6-way image classification set "Final" from GitHub (ThiaraSana/SC5010); label vocabulary: beluga, blue whale, bottlenose dolphin, dusky dolphin, false killer whale, humpback whale.

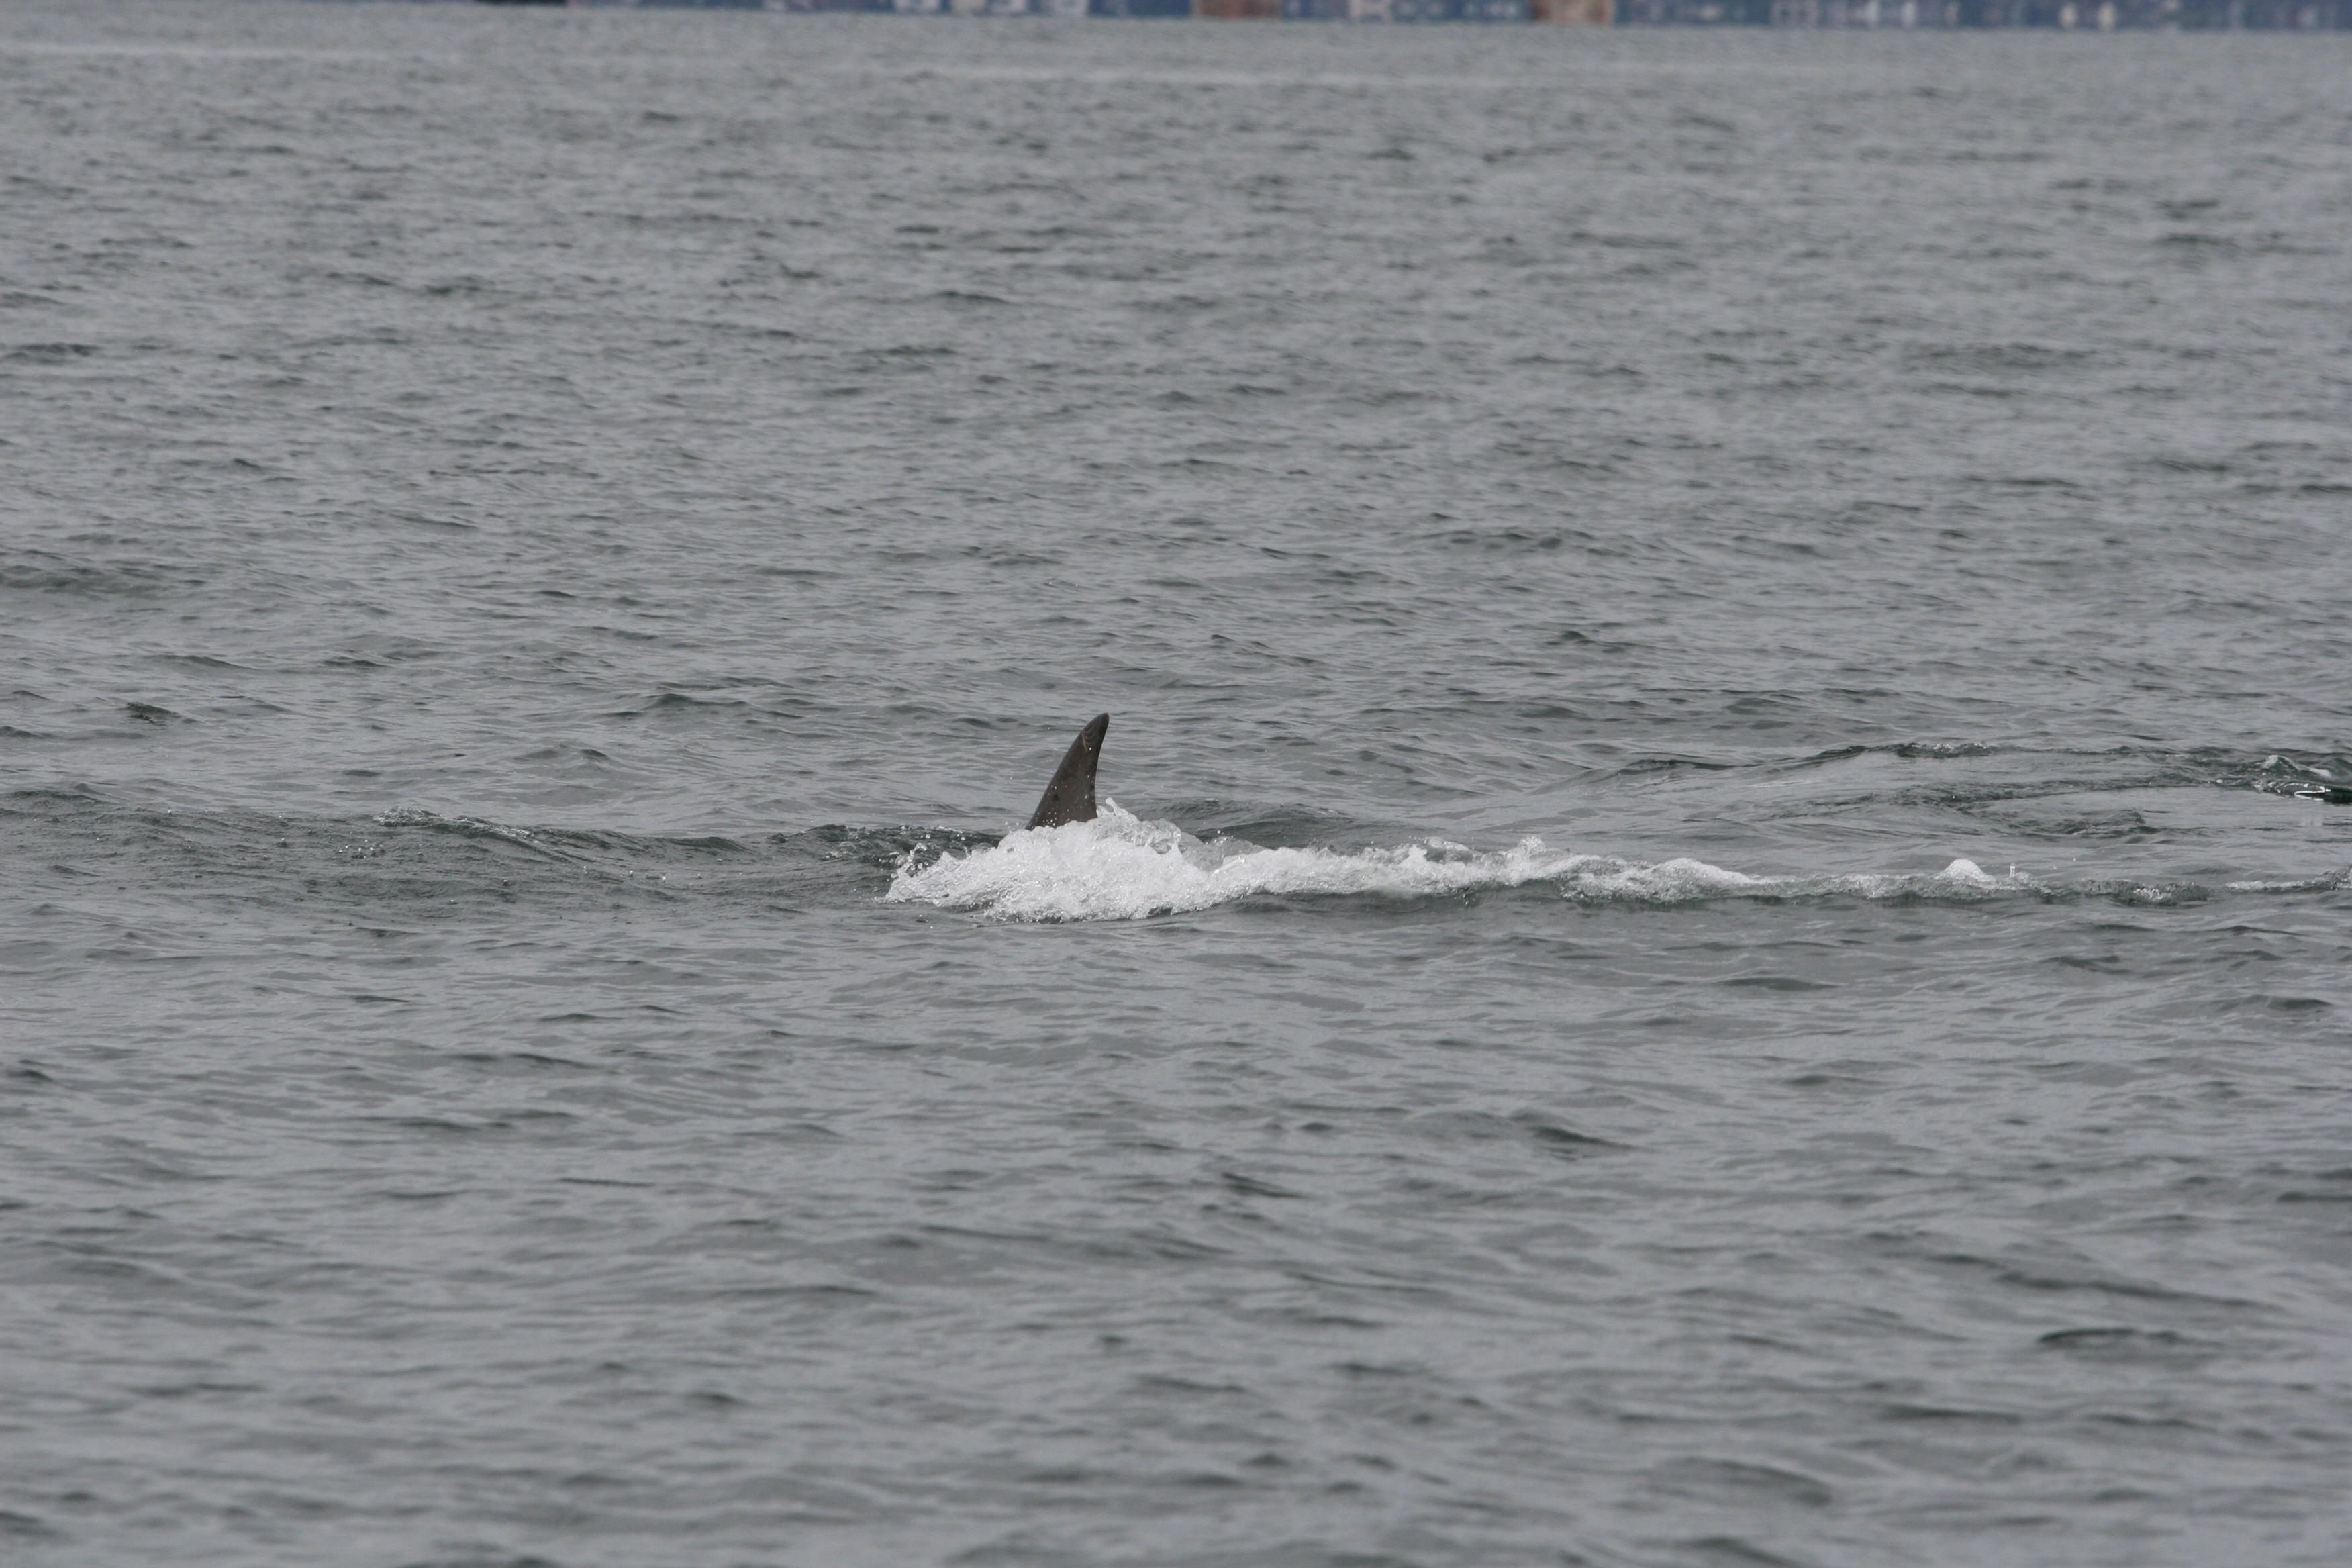
Label: bottlenose dolphin

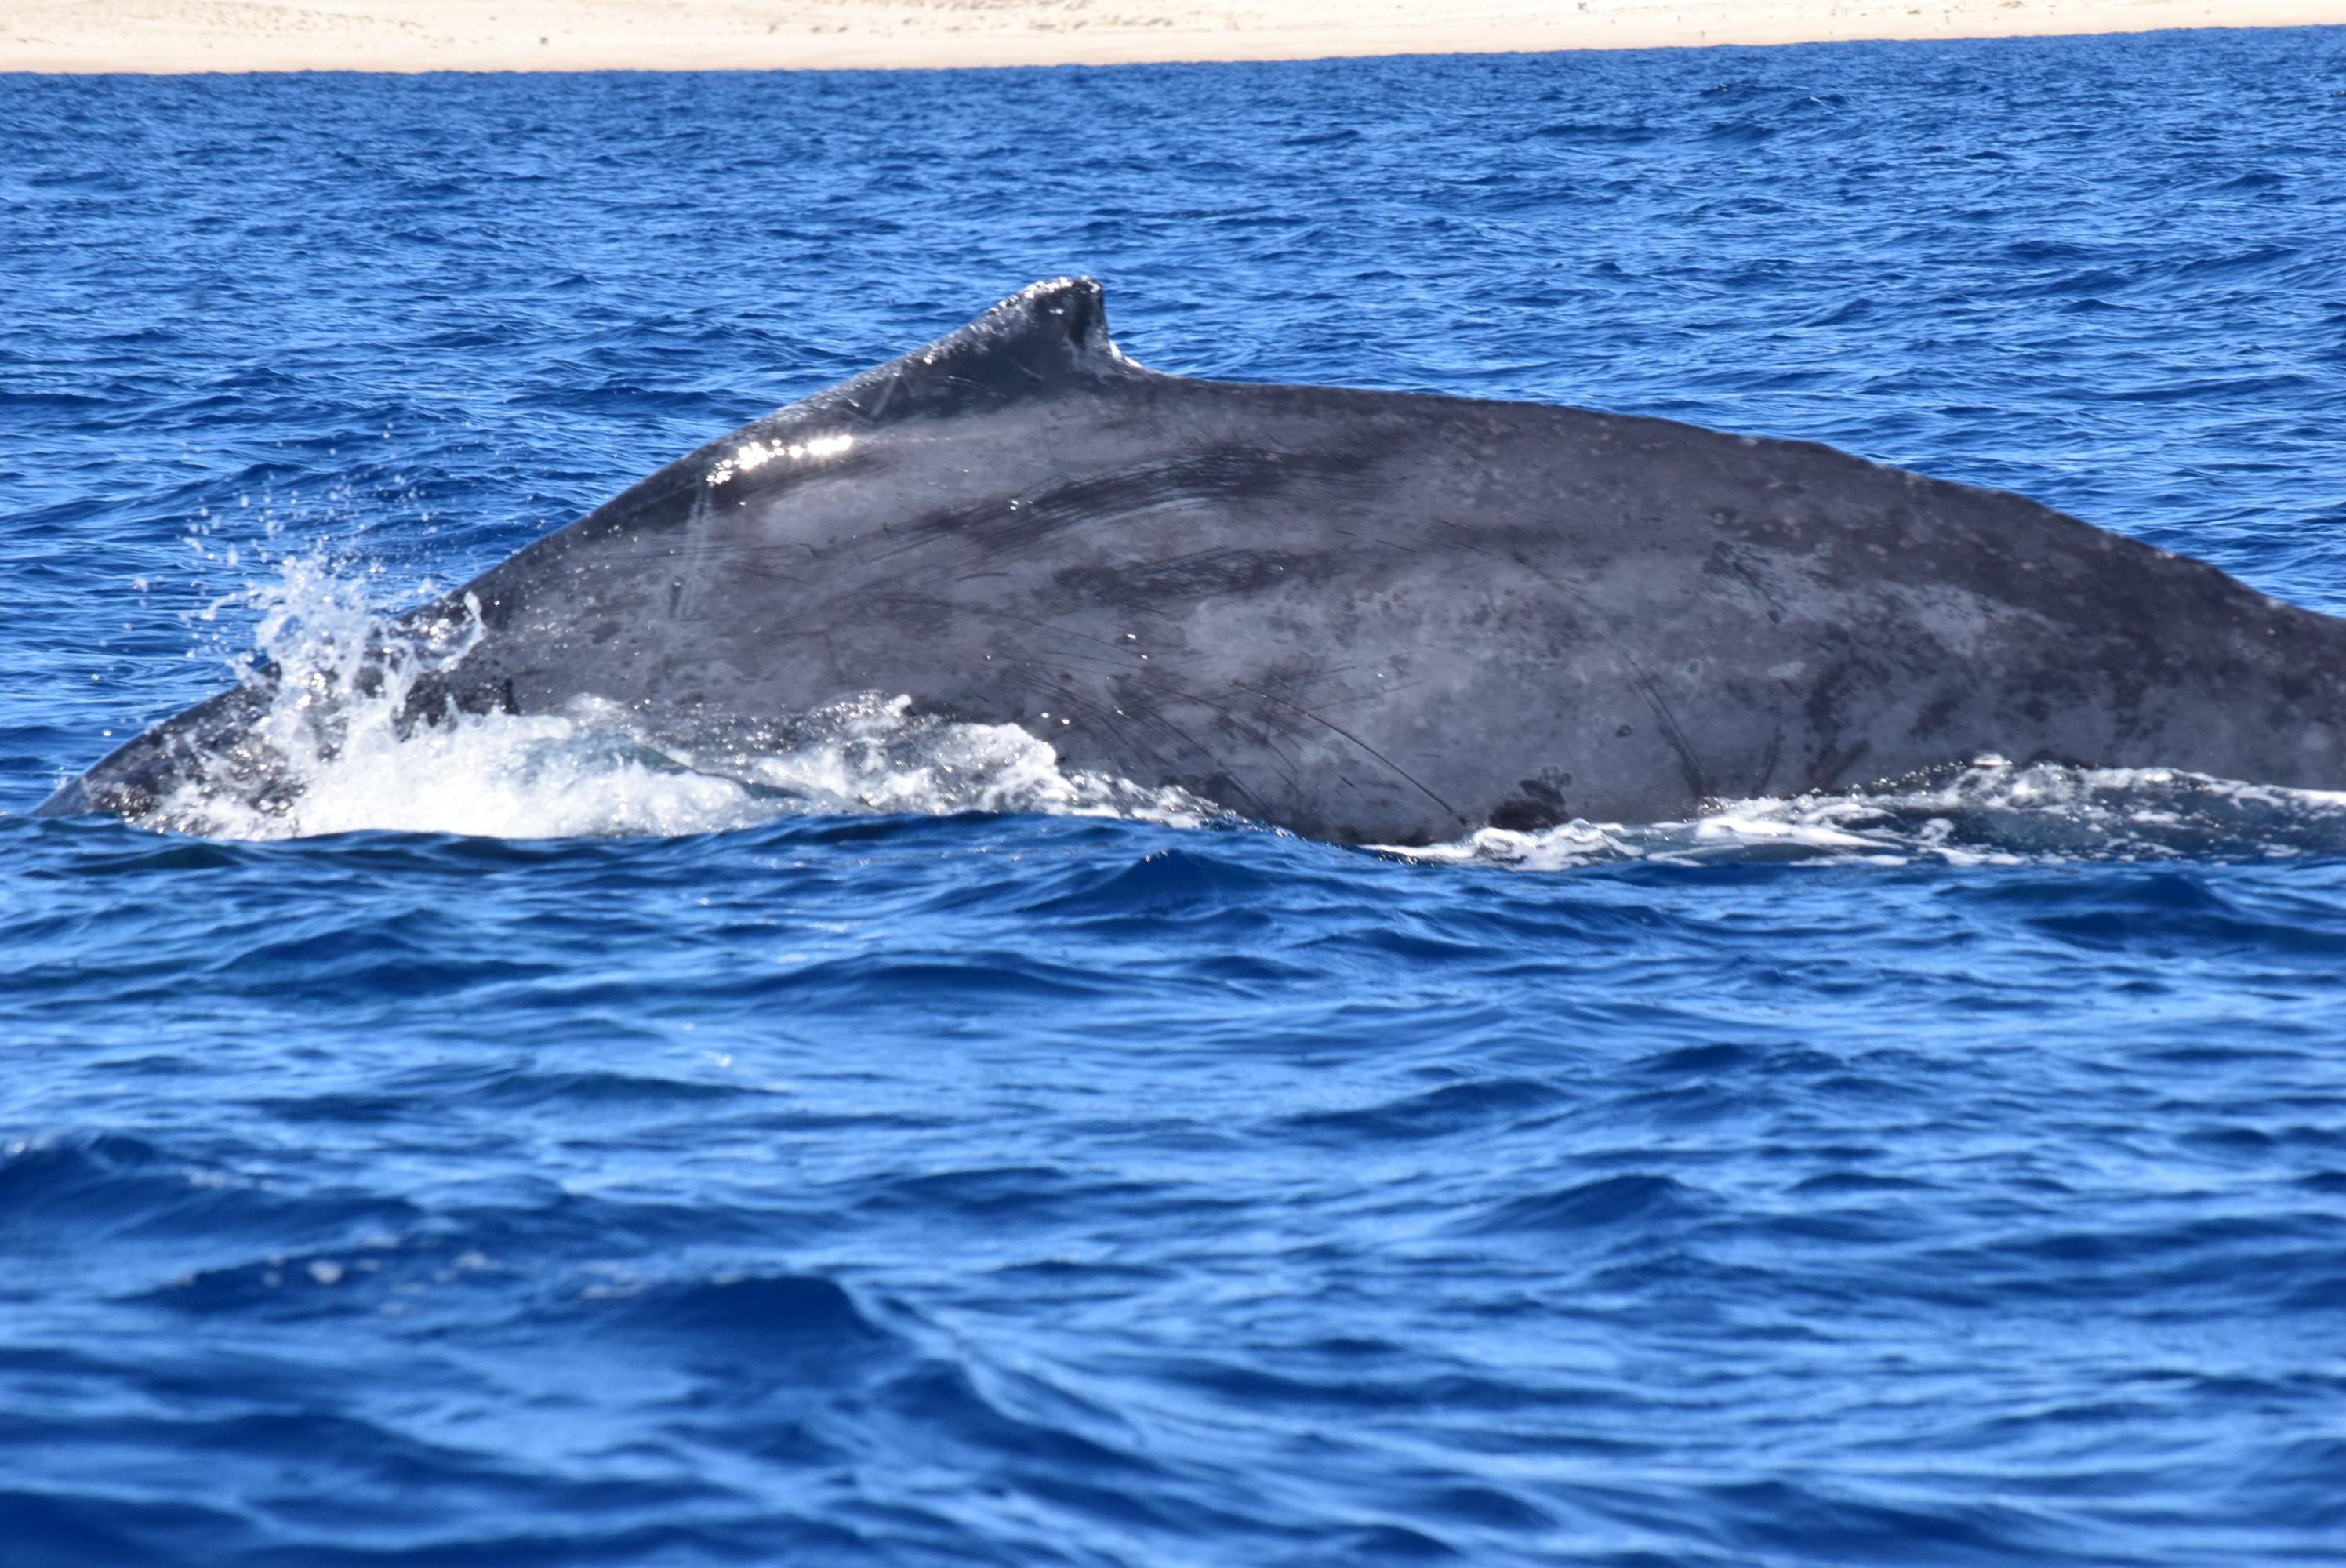
Label: humpback whale

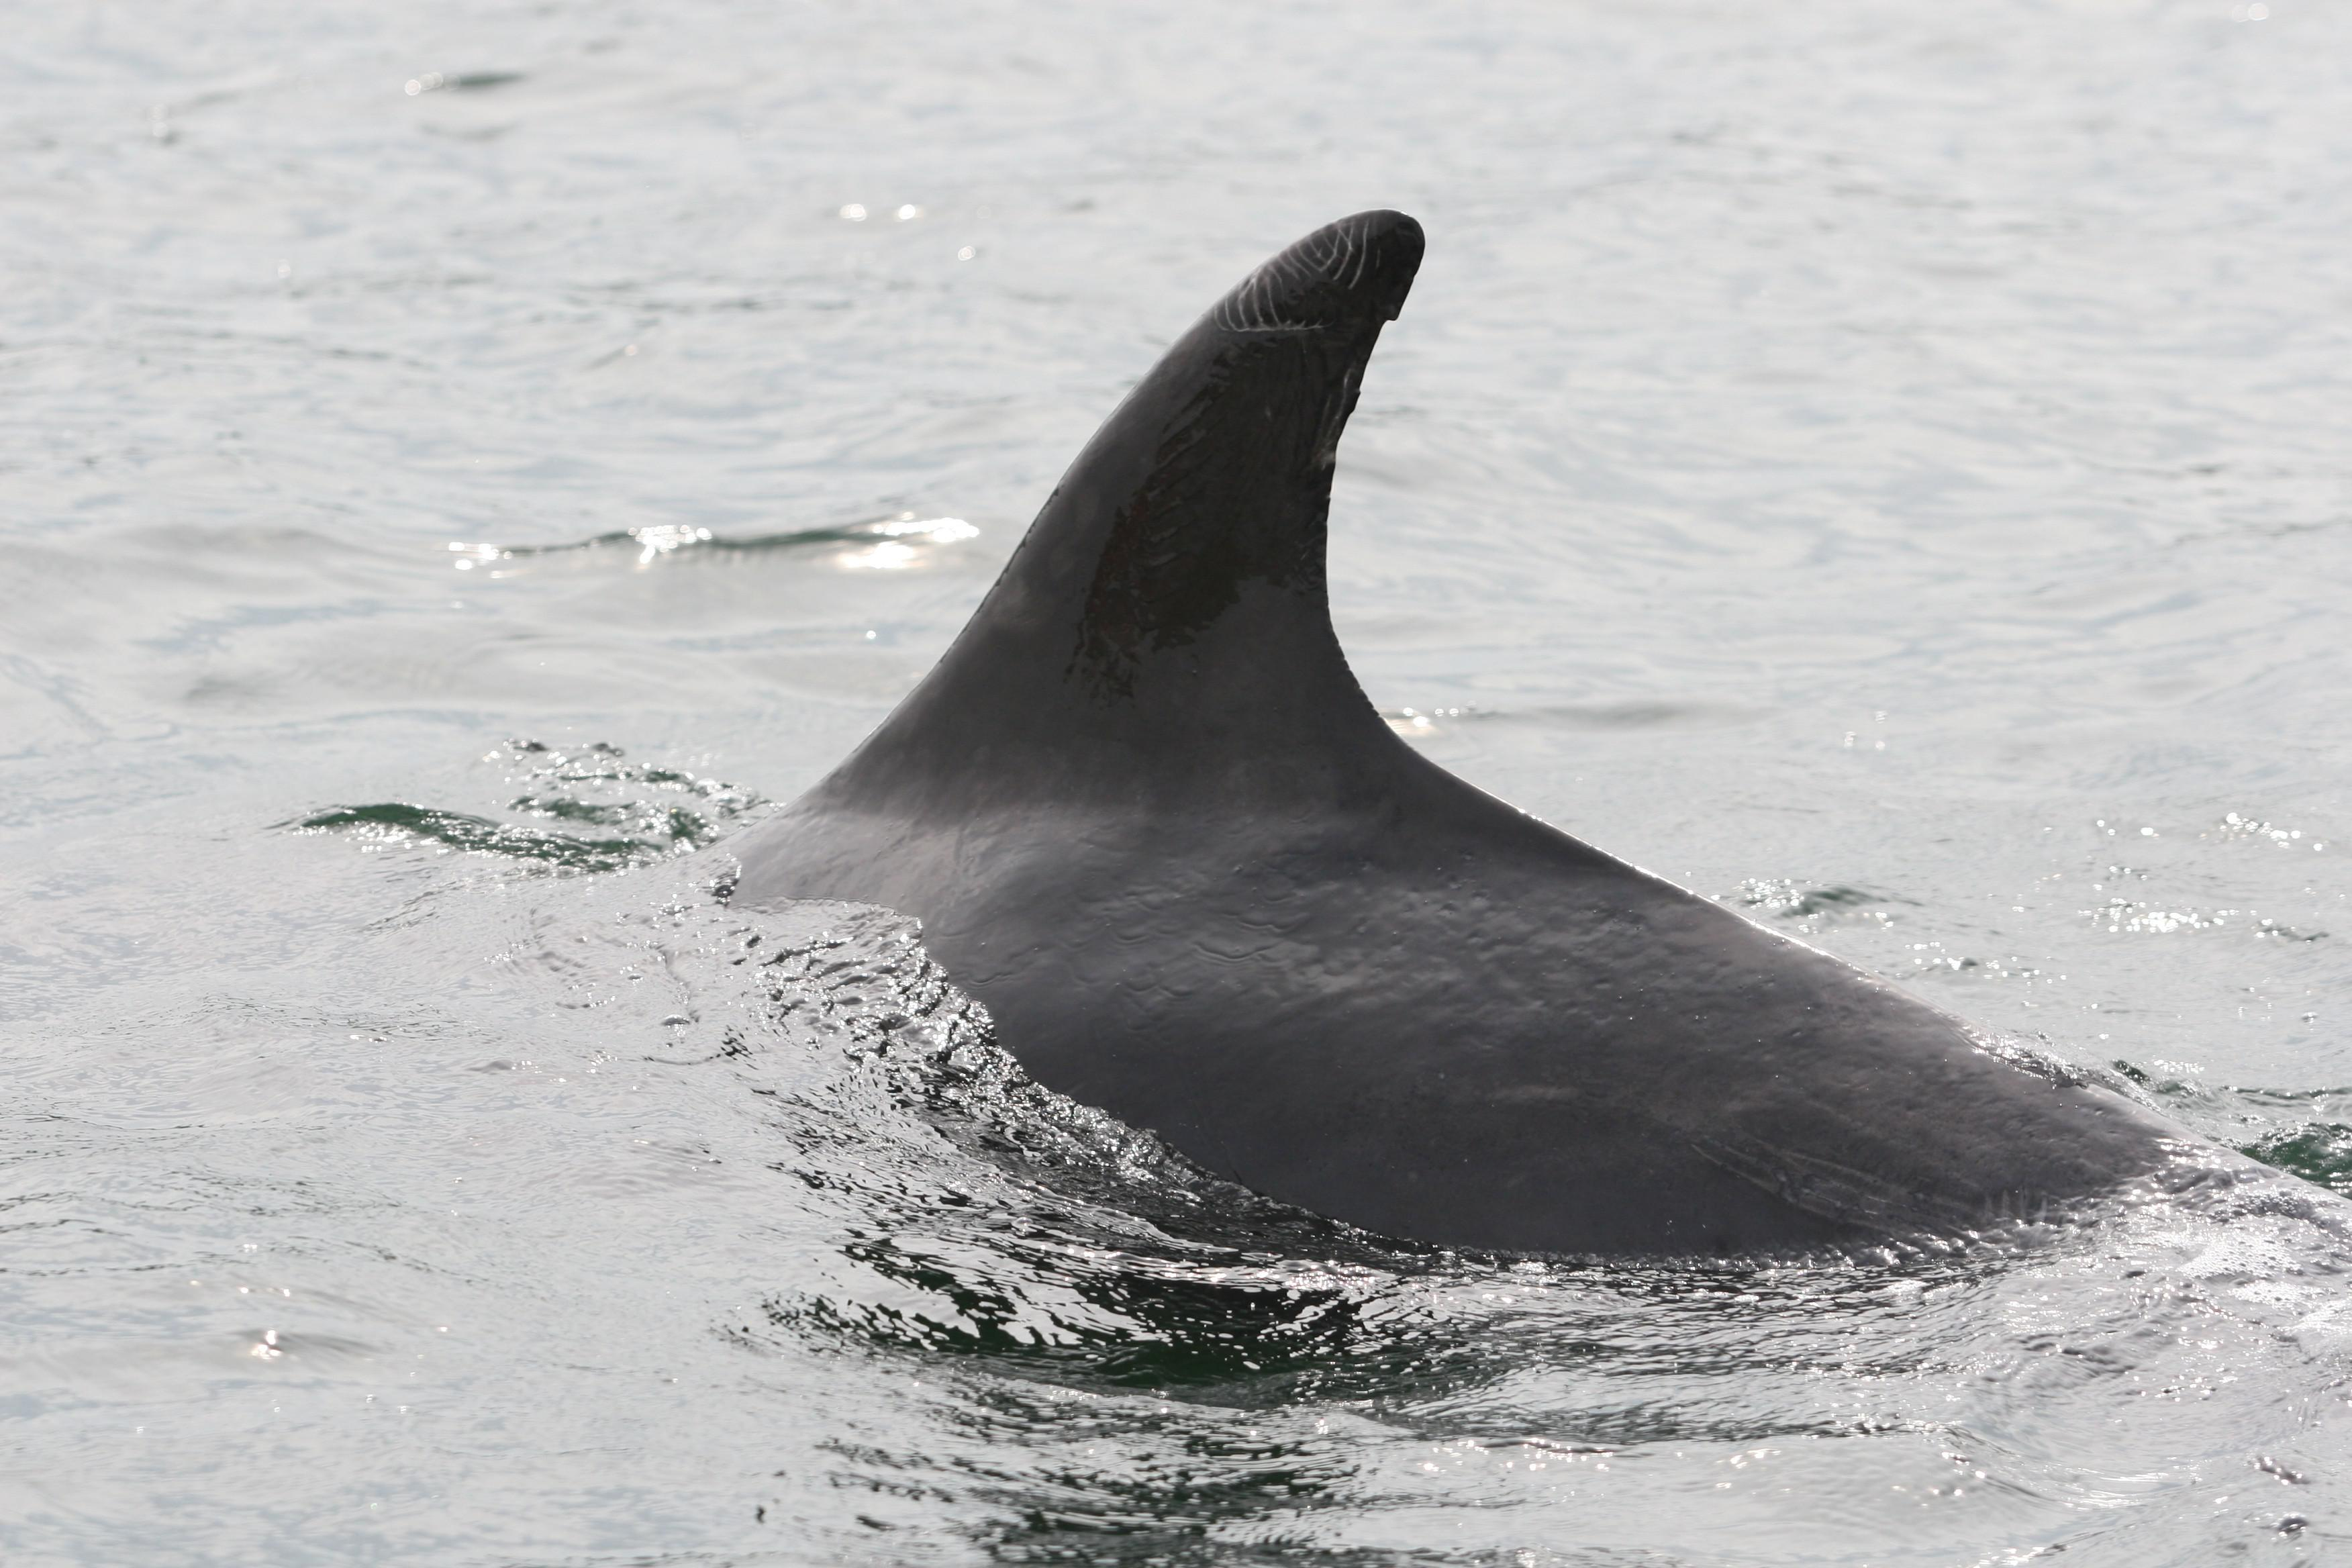
Label: bottlenose dolphin

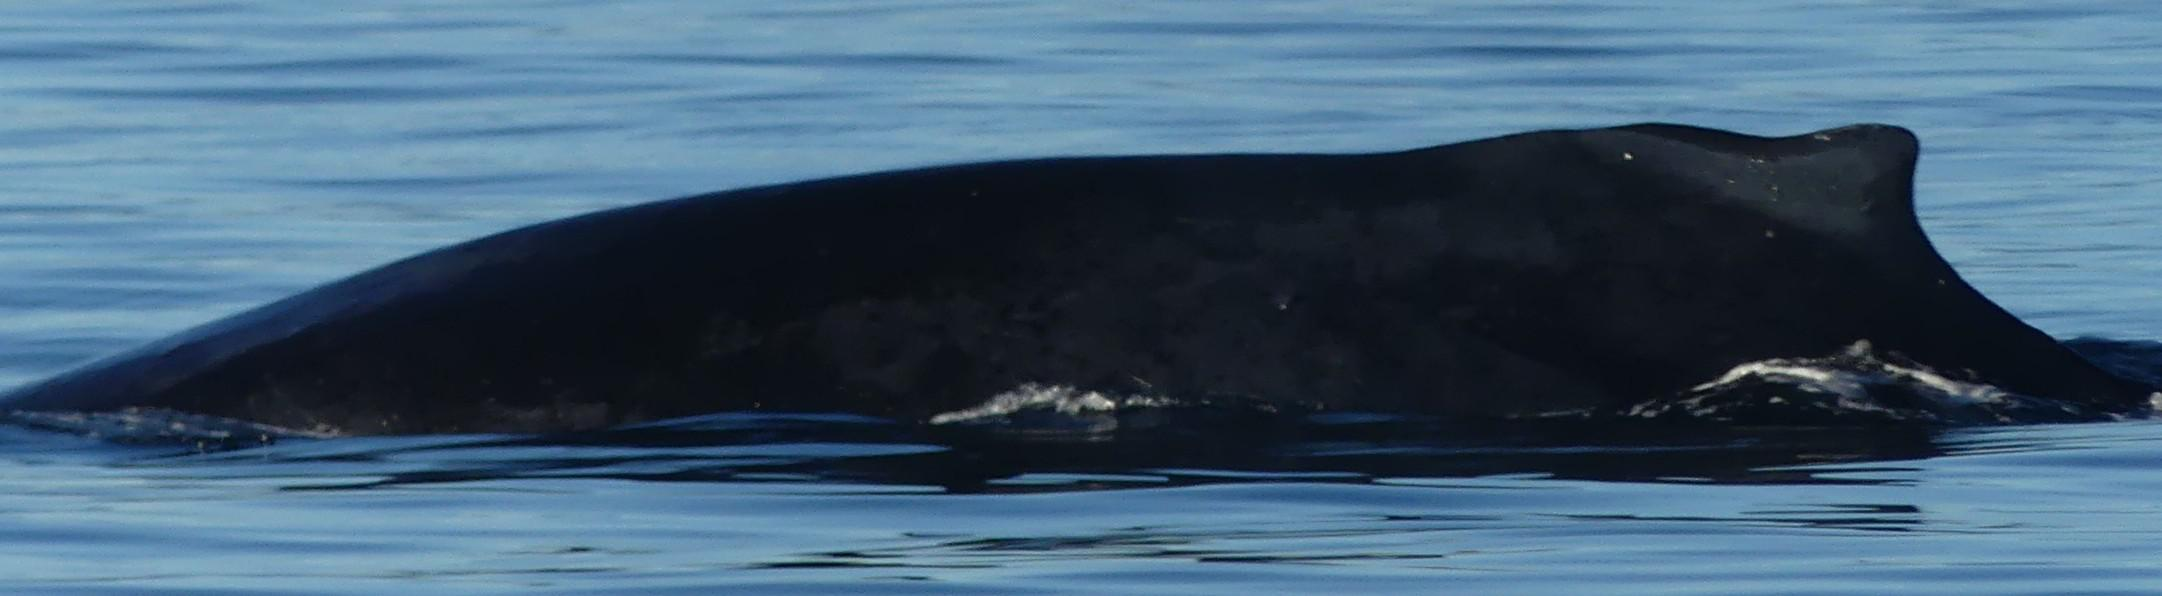
Label: humpback whale

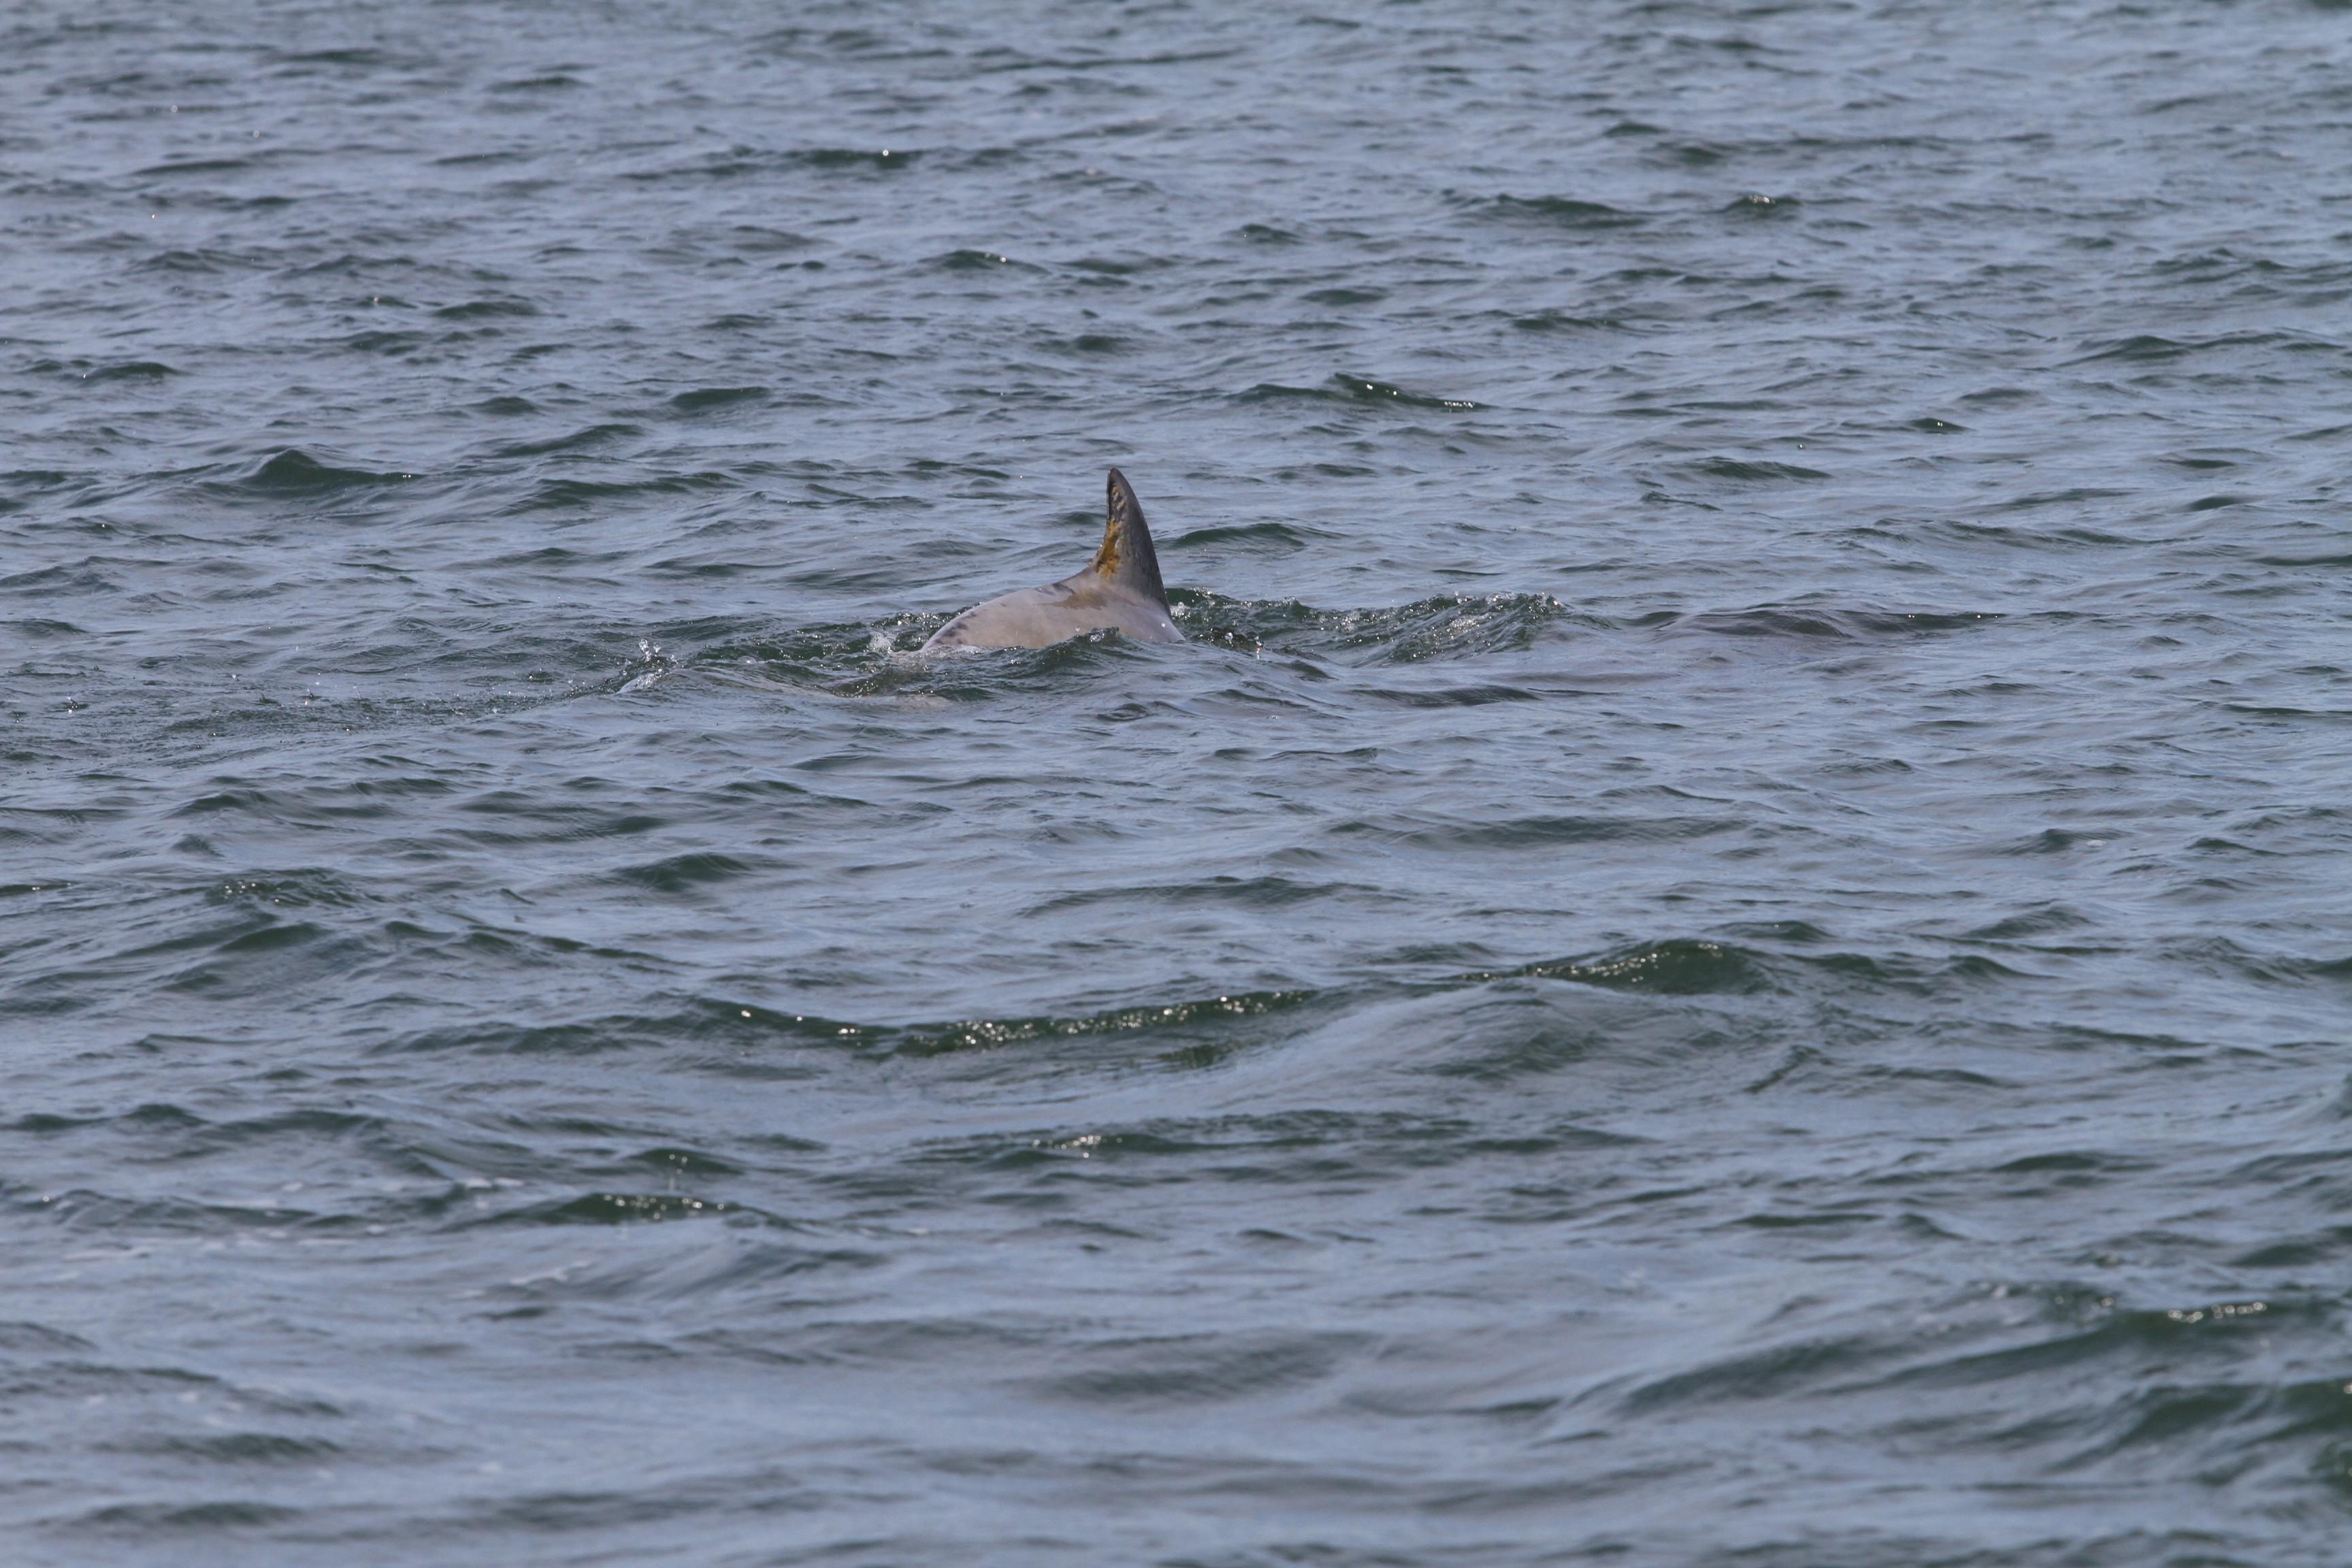
Label: bottlenose dolphin

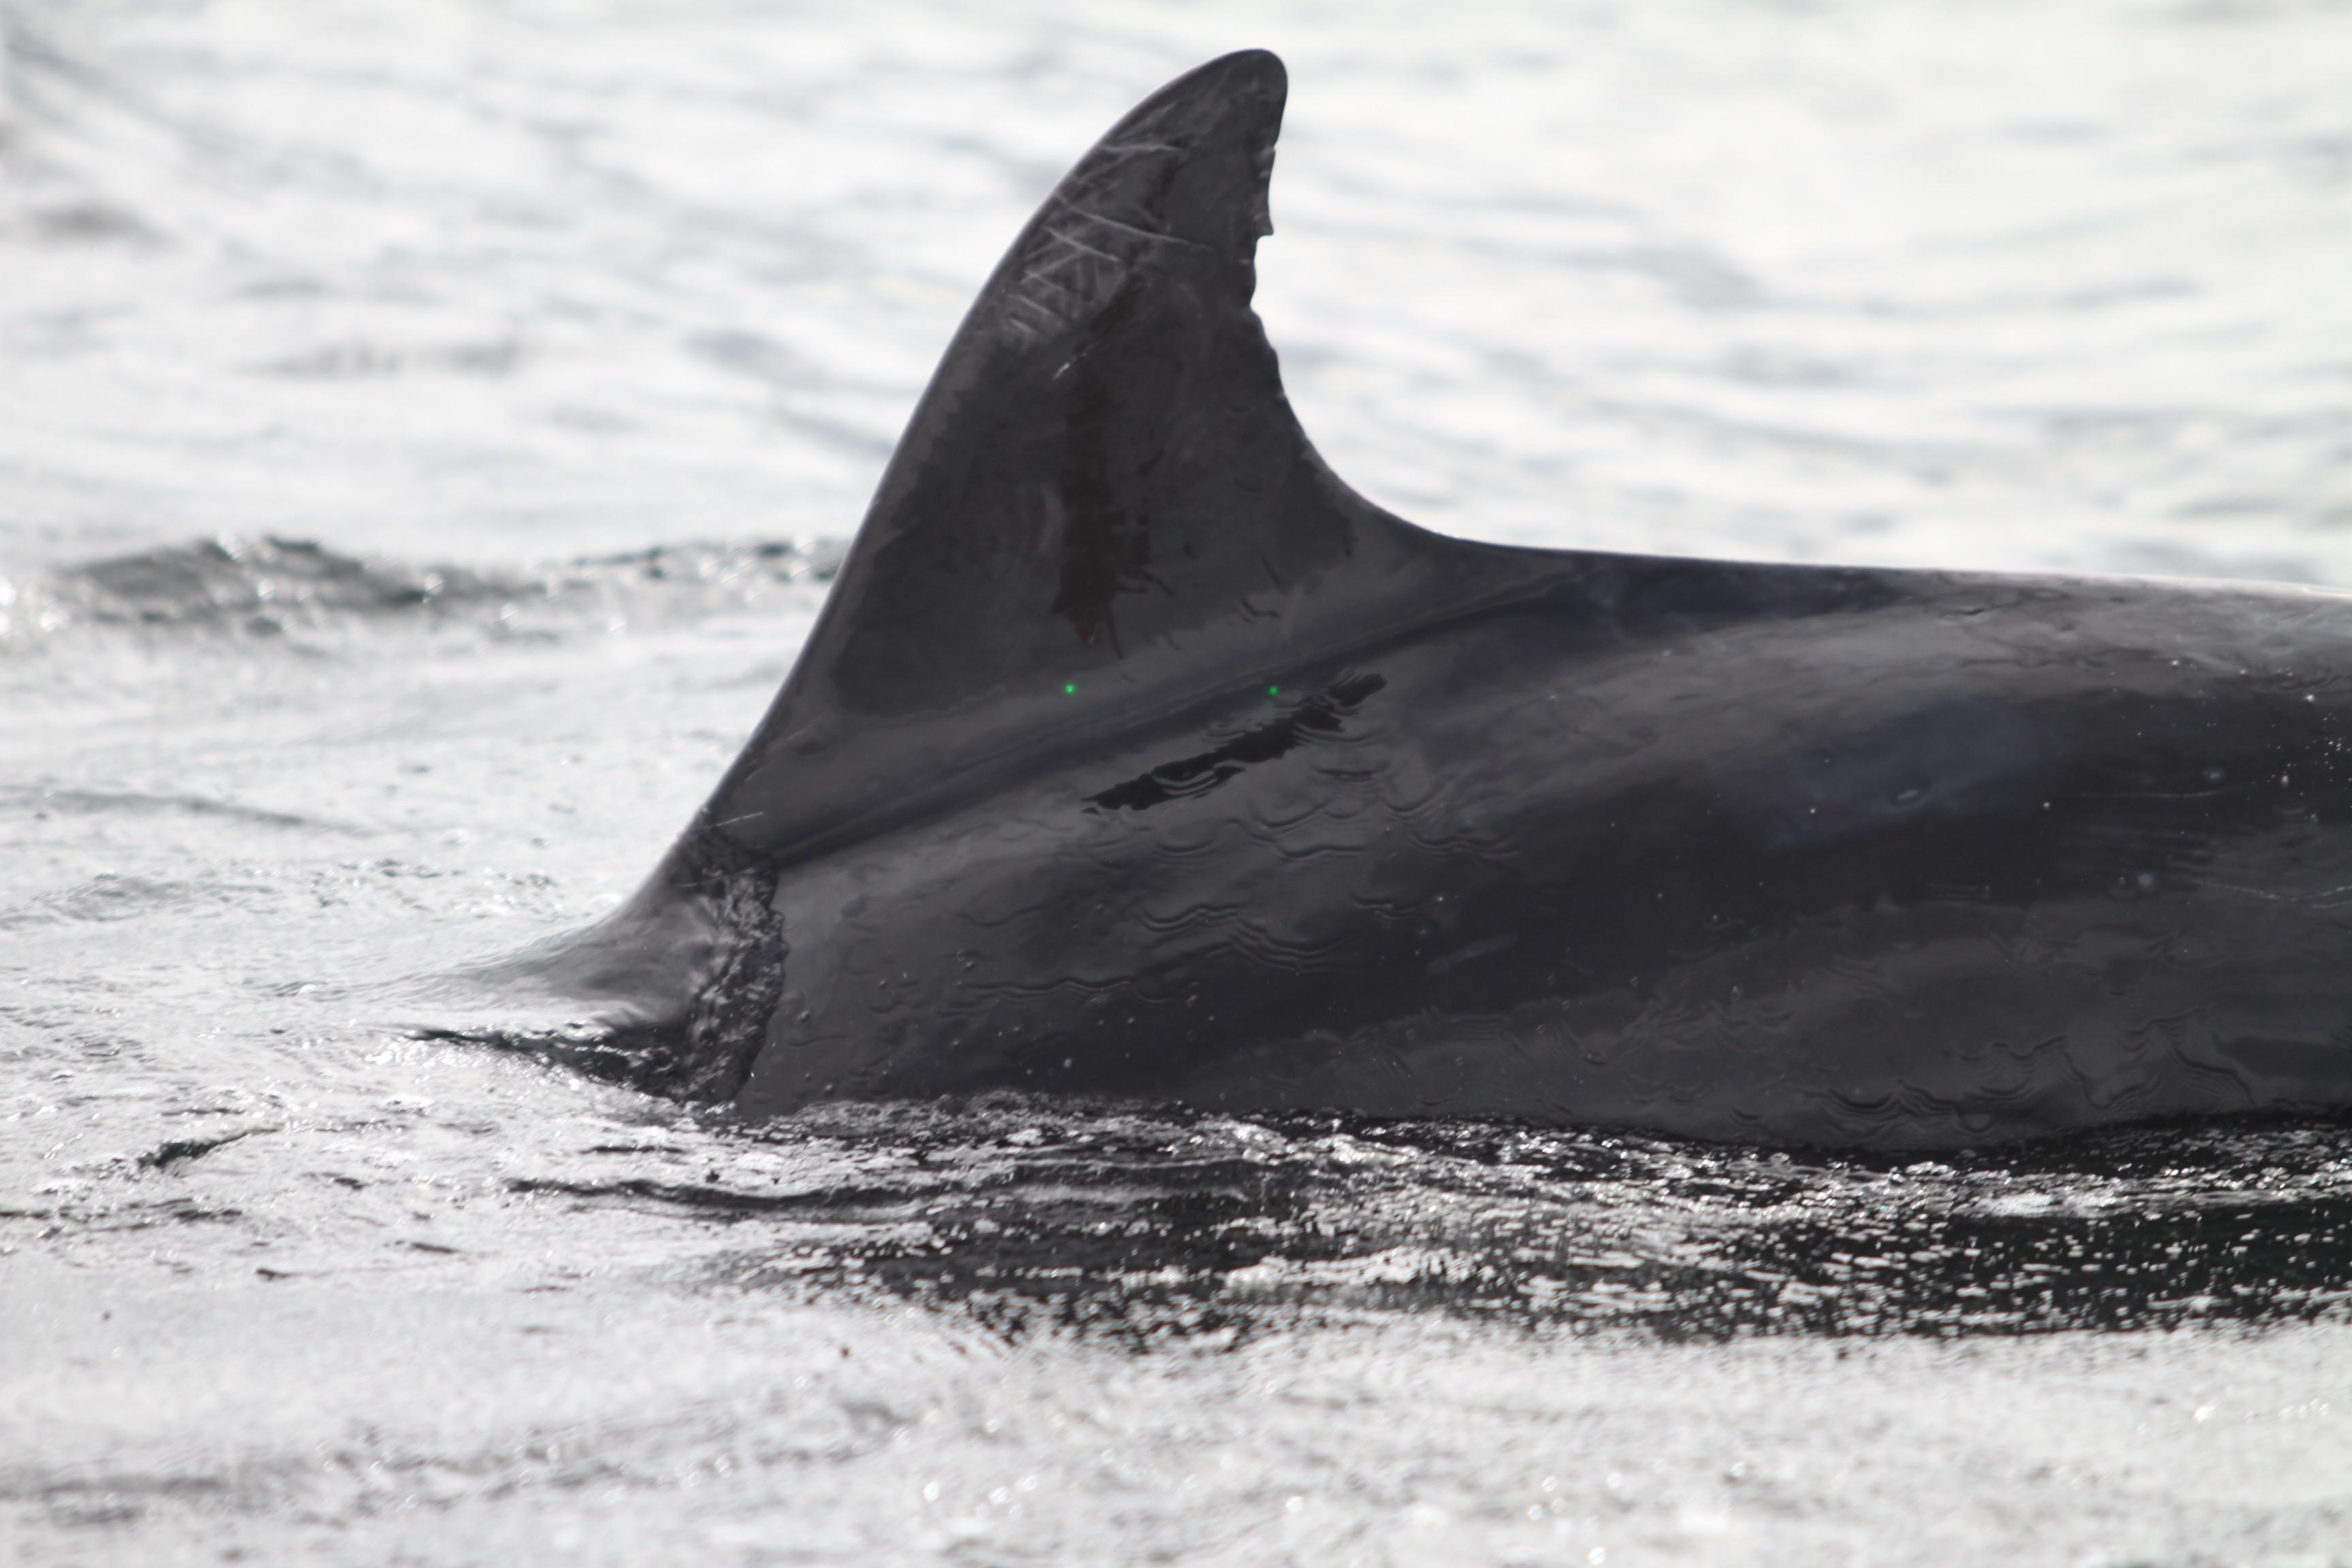
Label: bottlenose dolphin
